Run: headless pygame with SDL's dummy video driver; simulated clock (each Clock.tick advances the game by its frame time, no real sleeping); random seed 0; keys injected as events and as key.get_pressed() state; no mouse input.
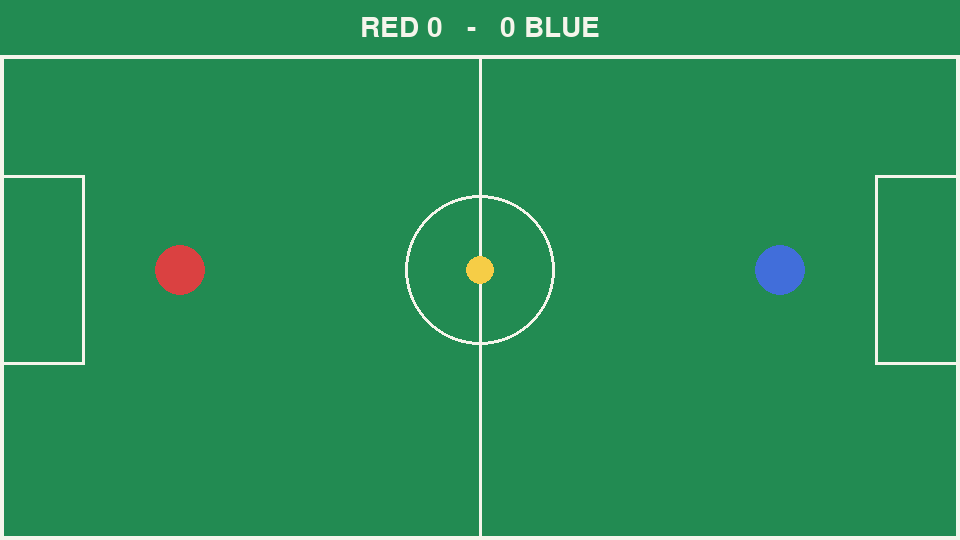
Frame 1 of 4 · flips 1–60 · no input
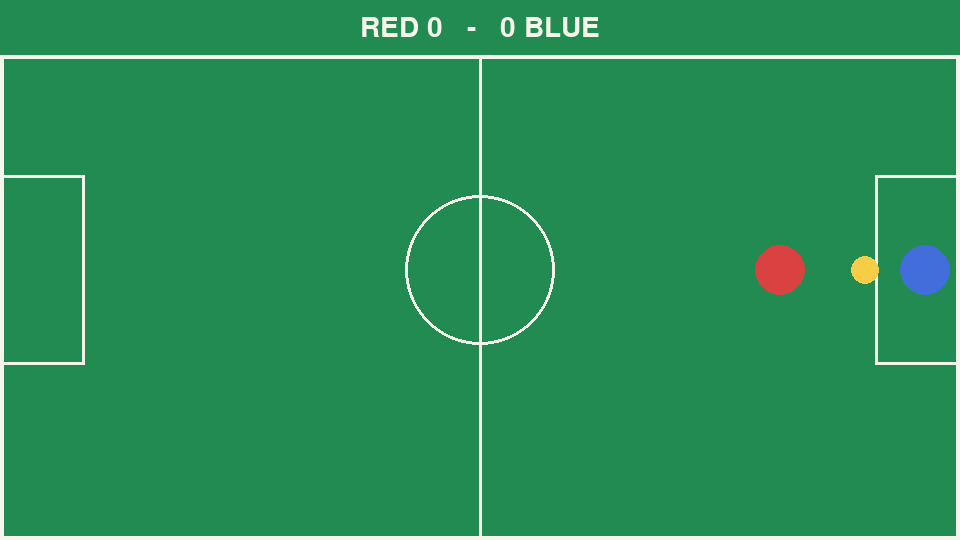
Frame 2 of 4 · flips 61–180 · tapped SPACE, RETURN · held RIGHT (→), D
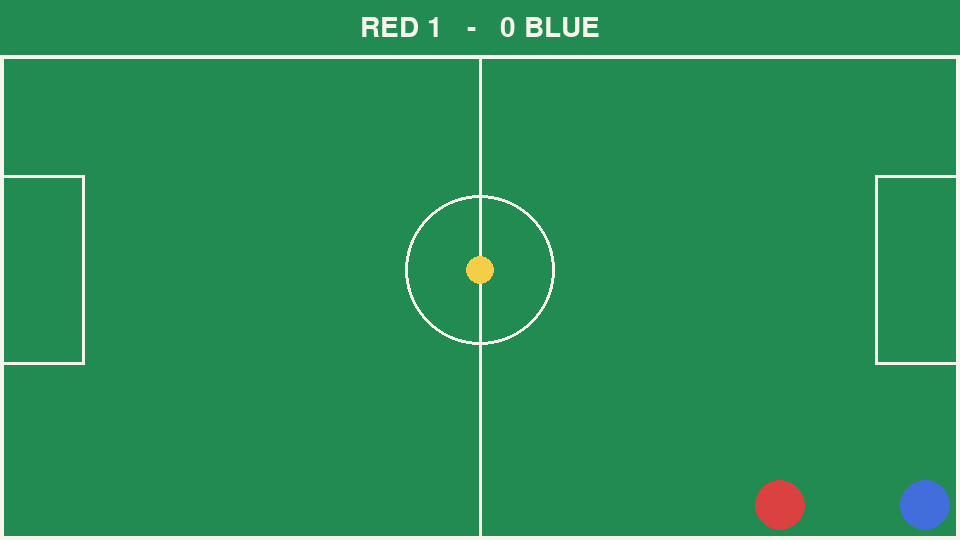
Frame 3 of 4 · flips 181–300 · held DOWN (↓), S
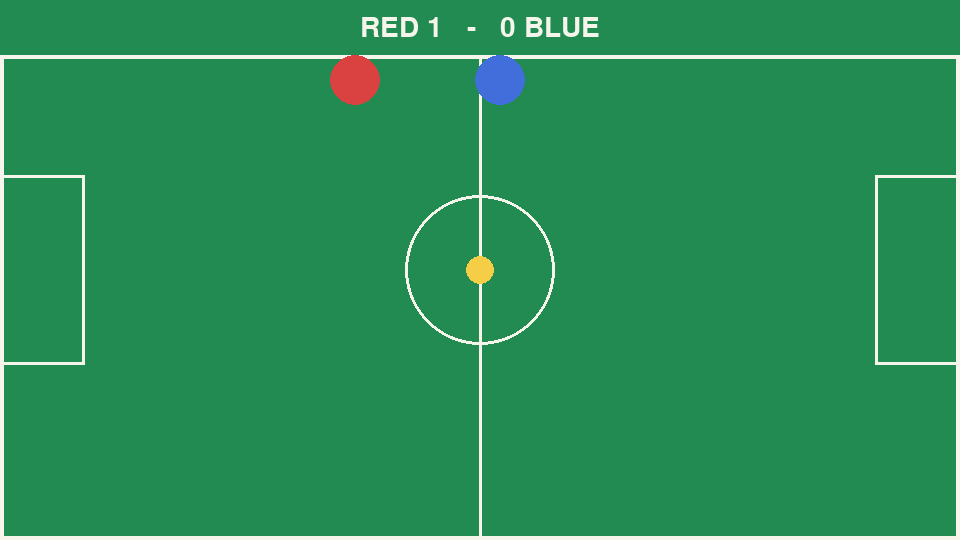
Frame 4 of 4 · flips 301–420 · held LEFT (←), A, UP (↑), W

The pygame program that drew these frames:

"""A small two-player football game made with pygame.

Install pygame with: python -m pip install pygame
Run with: python football_game.py
"""

import sys

import pygame


WIDTH, HEIGHT = 960, 540
FPS = 60
FIELD = (34, 139, 82)
WHITE = (245, 245, 235)
RED = (218, 65, 65)
BLUE = (65, 110, 218)
YELLOW = (246, 205, 70)


def reset_ball():
    return pygame.Vector2(WIDTH / 2, HEIGHT / 2)


def main():
    pygame.init()
    screen = pygame.display.set_mode((WIDTH, HEIGHT))
    pygame.display.set_caption("Football Game")
    clock = pygame.time.Clock()
    font = pygame.font.Font(None, 42)

    player_one = pygame.Vector2(180, HEIGHT / 2)
    player_two = pygame.Vector2(WIDTH - 180, HEIGHT / 2)
    ball = reset_ball()
    velocity = pygame.Vector2(0, 0)
    score = [0, 0]
    running = True

    while running:
        for event in pygame.event.get():
            if event.type == pygame.QUIT:
                running = False
            if event.type == pygame.KEYDOWN and event.key == pygame.K_ESCAPE:
                running = False

        keys = pygame.key.get_pressed()
        first_move = pygame.Vector2(
            keys[pygame.K_d] - keys[pygame.K_a],
            keys[pygame.K_s] - keys[pygame.K_w],
        )
        second_move = pygame.Vector2(
            keys[pygame.K_RIGHT] - keys[pygame.K_LEFT],
            keys[pygame.K_DOWN] - keys[pygame.K_UP],
        )

        for player, movement in ((player_one, first_move), (player_two, second_move)):
            if movement.length_squared():
                player += movement.normalize() * 5
            player.x = max(35, min(WIDTH - 35, player.x))
            player.y = max(75, min(HEIGHT - 35, player.y))

            if player.distance_to(ball) < 38:
                direction = ball - player
                if not direction.length_squared():
                    direction = pygame.Vector2(1, 0)
                velocity = direction.normalize() * 9

        ball += velocity
        velocity *= 0.985

        if ball.y < 62 or ball.y > HEIGHT - 22:
            velocity.y *= -1
            ball.y = max(62, min(HEIGHT - 22, ball.y))

        if ball.x < 0:
            score[1] += 1
            ball = reset_ball()
            velocity.update(0, 0)
        elif ball.x > WIDTH:
            score[0] += 1
            ball = reset_ball()
            velocity.update(0, 0)

        screen.fill(FIELD)
        pygame.draw.rect(screen, WHITE, (0, 55, WIDTH, HEIGHT - 55), 4)
        pygame.draw.line(screen, WHITE, (WIDTH / 2, 55), (WIDTH / 2, HEIGHT), 3)
        pygame.draw.circle(screen, WHITE, (WIDTH / 2, HEIGHT / 2), 75, 3)
        pygame.draw.rect(screen, WHITE, (0, HEIGHT / 2 - 95, 85, 190), 3)
        pygame.draw.rect(screen, WHITE, (WIDTH - 85, HEIGHT / 2 - 95, 85, 190), 3)
        pygame.draw.circle(screen, YELLOW, ball, 14)
        pygame.draw.circle(screen, RED, player_one, 25)
        pygame.draw.circle(screen, BLUE, player_two, 25)

        scoreboard = font.render(f"RED {score[0]}   -   {score[1]} BLUE", True, WHITE)
        screen.blit(scoreboard, scoreboard.get_rect(center=(WIDTH / 2, 28)))
        pygame.display.flip()
        clock.tick(FPS)

    pygame.quit()
    sys.exit()


if __name__ == "__main__":
    main()
